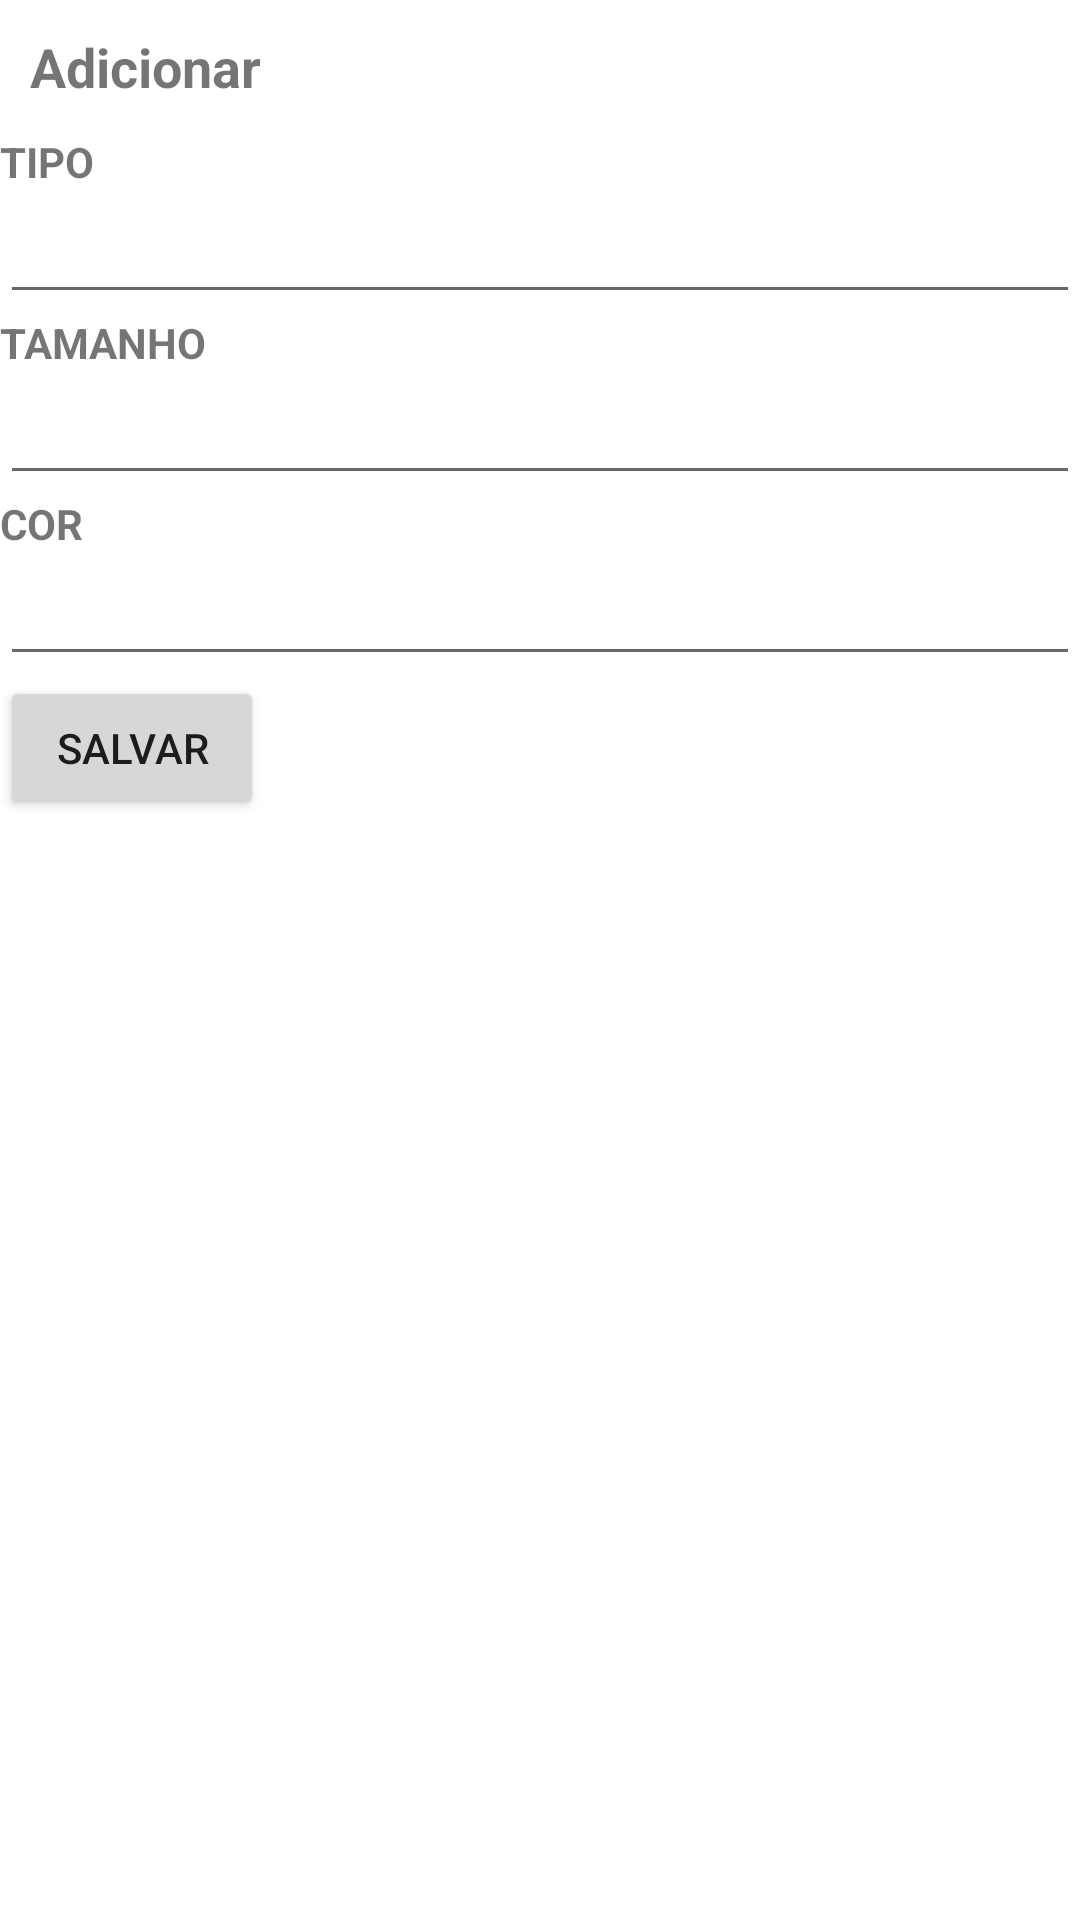

The Android layout XML behind this screen, and the referenced resources:
<!-- AndroidManifest.xml: application theme Theme.EstoqueCamisaria -->
<!-- res/layout/camisa_fragment_adicionar.xml -->
<?xml version="1.0" encoding="utf-8"?>
<FrameLayout xmlns:android="http://schemas.android.com/apk/res/android"
    xmlns:tools="http://schemas.android.com/tools"
    android:layout_width="match_parent"
    android:layout_height="match_parent"
    tools:context=".camisa.AdicionarFragment">

    <ScrollView
        android:layout_width="match_parent"
        android:layout_height="match_parent">
        <LinearLayout
            android:layout_width="match_parent"
            android:layout_height="wrap_content"
            android:orientation="vertical" >
            <TextView
                android:id="@+id/textView2"
                android:layout_width="match_parent"
                android:layout_height="wrap_content"
                android:textSize="18sp"
                android:textStyle="bold"
                android:padding="10dp"
                android:text="@string/adicionar" />
            // tipo
            <TextView
                android:id="@+id/textView3"
                android:layout_width="match_parent"
                android:layout_height="wrap_content"
                android:ems="10"
                android:inputType="textPersonName"
                android:text="@string/tipo" />

            <EditText
                android:id="@+id/editText_tipo"
                android:layout_width="match_parent"
                android:layout_height="wrap_content"
                android:ems="10"
                android:inputType="textPersonName" />
            //tamanho
            <TextView
                android:id="@+id/textView4"
                android:layout_width="match_parent"
                android:layout_height="wrap_content"
                android:ems="10"
                android:inputType="textPersonName"
                android:text="@string/tamanho" />

            <EditText
                android:id="@+id/editText_tamanho"
                android:layout_width="match_parent"
                android:layout_height="wrap_content"
                android:ems="10"
                android:inputType="textPersonName" />
            // cor
            <TextView
                android:id="@+id/textView5"
                android:layout_width="match_parent"
                android:layout_height="wrap_content"
                android:ems="10"
                android:inputType="textPersonName"
                android:text="@string/cor" />

            <EditText
                android:id="@+id/editText_cor"
                android:layout_width="match_parent"
                android:layout_height="wrap_content"
                android:ems="10"
                android:inputType="textPersonName" />

            <Button
                android:id="@+id/button_adicionar_camisa"
                android:layout_width="wrap_content"
                android:layout_height="wrap_content"
                android:layout_weight="1"
                android:text="@string/salvar" />
        </LinearLayout>
    </ScrollView>
</FrameLayout>
<!-- resources referenced by this layout -->
<resources>
  <string name="adicionar">Adicionar</string>
  <string name="cor"><b>COR</b></string>
  <string name="salvar">Salvar</string>
  <string name="tamanho"><b>TAMANHO</b></string>
  <string name="tipo"><b>TIPO</b></string>
  <style name="Theme.EstoqueCamisaria" parent="Theme.MaterialComponents.DayNight.DarkActionBar">
          
          <item name="colorPrimary">@color/purple_500</item>
          <item name="colorPrimaryVariant">@color/purple_700</item>
          <item name="colorOnPrimary">@color/white</item>
          
          <item name="colorSecondary">@color/teal_200</item>
          <item name="colorSecondaryVariant">@color/teal_700</item>
          <item name="colorOnSecondary">@color/black</item>
          
          <item name="android:statusBarColor" tools:targetApi="l">?attr/colorPrimaryVariant</item>
          
      </style>
  <!-- not gathered from this repository: default colours our renderer supplied (Android Studio template values) -->
  <color name="purple_500">#FF6200EE</color>
  <color name="purple_700">#FF3700B3</color>
  <color name="teal_200">#FF03DAC5</color>
  <color name="teal_700">#FF018786</color>
  <color name="black">#FF000000</color>
  <color name="white">#FFFFFFFF</color>
</resources>
